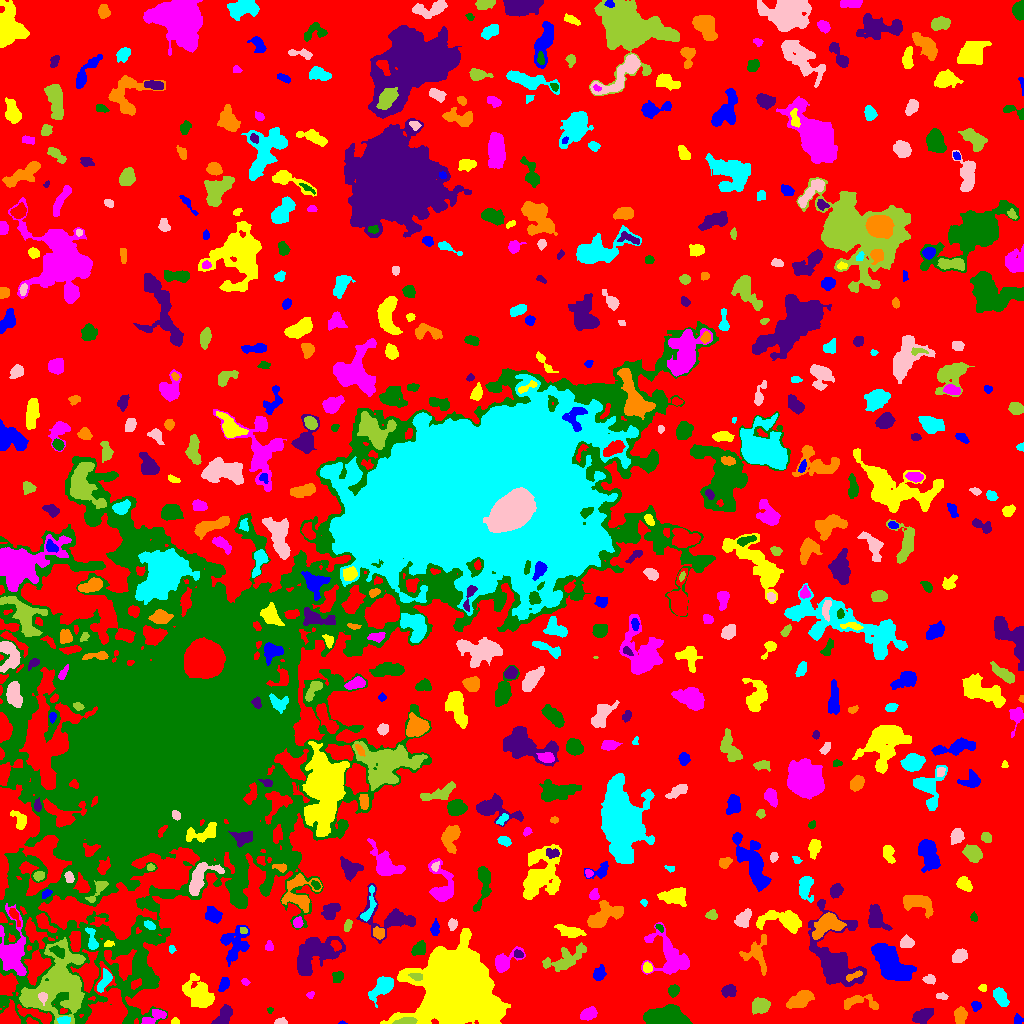

Data behind this chart, as committed beside it:
ID, X, Y, A, B, theta, total_flux, mu_max, mu_median, mu_mean, R_fwhm, R_e, R10, R90, x_start, x_end, y_start, y_end, area, greylevel
0, 537.6, 520, 310.3, 291.5, -0.9408, 769085, 12.0, 1.0, 1.112, 16.58, 206.5, 75.39, 344.9, 0, 1023, 0, 1023, 691685, 1.112
1, 342.2, 0.6792, 1.896, 0.791, -0.04961, 53.0, 5.0, 2.0, 2.304, 1.693, 1.382, 0.5642, 2.257, 338, 347, 0, 3, 23, 6.304
2, 175.3, 1.522, 1.759, 1.361, -0.07055, 92.0, 5.0, 2.0, 1.804, 2.326, 1.871, 0.5642, 2.932, 171, 179, 0, 6, 51, 6.804
3, 588.7, 9.679, 3.726, 2.587, 0.428, 860.0, 11.0, 4.0, 4.599, 4.72, 3.989, 1.493, 6.333, 580, 597, 3, 17, 187, 7.599
4, 665.7, 7.104, 10.54, 4.446, -0.01966, 5517, 15.0, 8.0, 7.927, 11.08, 8.556, 3.478, 12.85, 643, 692, 0, 19, 696, 9.927
5, 223.7, 6.81, 5.629, 3.005, 1.029, 962.0, 10.0, 4.0, 3.848, 5.499, 4.918, 1.784, 7.611, 211, 232, 0, 19, 250, 6.848
6, 960.5, 8.186, 3.908, 2.833, 1.463, 1241, 14.0, 6.0, 6.566, 5.202, 4.26, 1.693, 6.723, 954, 967, 0, 17, 189, 8.566
7, 64.71, 3.112, 2.775, 1.907, -0.04728, 277.0, 7.0, 3.0, 2.916, 3.29, 2.821, 1.128, 4.442, 57, 70, 0, 7, 95, 13.92
8, 281.3, 1.419, 2.768, 1.321, 0.02491, 117.0, 4.0, 2.0, 1.603, 3.478, 2.326, 0.7979, 3.613, 274, 287, 0, 6, 73, 5.603
9, 406.2, 2.248, 5.358, 1.656, 0.08423, 495.0, 7.0, 4.0, 3.587, 4.886, 3.827, 1.493, 5.698, 392, 417, 0, 6, 138, 11.59
10, 617.7, 2.428, 2.894, 1.424, 0.383, 173.0, 5.0, 2.0, 2.06, 3.192, 2.523, 0.9772, 3.949, 611, 625, 0, 7, 84, 6.06
11, 1018, 3.896, 2.396, 2.14, -1.069, 164.0, 4.0, 2.0, 2.05, 4.068, 2.764, 1.128, 4.442, 1014, 1023, 0, 10, 80, 5.05
12, 459.1, 35.01, 15.17, 14.34, 0.363, 157479, 202.0, 12.0, 26.75, 10.79, 14.96, 5.232, 31.11, 380, 510, 0, 95, 5887, 28.75
13, 155.5, 7.225, 6.809, 2.823, 0.4341, 614.0, 7.0, 3.0, 2.869, 4.334, 4.514, 1.693, 7.225, 141, 166, 0, 14, 214, 8.869
14, 270.3, 13.59, 1.363, 1.283, 1.193, 58.0, 5.0, 1.0, 1.611, 1.693, 1.493, 0.5642, 2.585, 267, 273, 10, 16, 36, 6.611
15, 922.7, 7.505, 4.604, 2.917, 0.4988, 1182, 12.0, 4.0, 4.617, 5.352, 4.583, 1.871, 7.442, 912, 933, 0, 15, 256, 7.617
16, 800.3, 23.8, 6.827, 3.038, 0.5086, 1677, 12.0, 5.0, 4.791, 6.699, 5.642, 2.185, 8.777, 786, 814, 15, 33, 350, 7.791
17, 1001, 26.18, 4.652, 2.66, -1.04, 1049, 10.0, 5.0, 4.725, 6.024, 4.514, 1.784, 7.047, 993, 1009, 17, 36, 222, 7.725
18, 42.61, 26.27, 2.51, 2.136, -1.308, 244.0, 5.0, 3.0, 2.711, 3.909, 2.932, 1.128, 4.514, 38, 47, 18, 31, 90, 21.71
19, 759.9, 17.88, 4.018, 3.462, 0.1626, 1026, 10.0, 4.0, 4.008, 5.499, 4.687, 1.871, 7.548, 752, 770, 9, 26, 256, 7.008
20, 9.062, 6.908, 4.425, 4.26, 0.8505, 1859, 16.0, 5.0, 5.939, 5.47, 5.202, 1.954, 8.273, 0, 20, 0, 24, 313, 13.94
21, 976, 17.5, 2.344, 2.169, 1.168, 321.0, 9.0, 3.0, 3.607, 3.141, 2.877, 0.9772, 4.514, 971, 981, 12, 22, 89, 6.607
22, 199, 28.67, 7.041, 5.08, -0.8879, 3161, 16.0, 4.0, 4.856, 6.933, 6.699, 2.585, 11.58, 182, 214, 16, 50, 651, 7.856
23, 310.6, 28.7, 2.074, 1.571, 0.6517, 129.0, 5.0, 2.0, 2.529, 2.764, 2.257, 0.7979, 3.523, 306, 314, 25, 32, 51, 6.529
24, 673.9, 33.03, 2.696, 2.404, 0.8817, 339.0, 6.0, 3.0, 2.779, 4.618, 3.29, 1.262, 5.078, 668, 679, 26, 39, 122, 6.779
25, 729.1, 32.35, 3.231, 2.605, 0.01009, 778.0, 13.0, 4.0, 4.773, 3.785, 3.613, 1.382, 5.917, 721, 736, 26, 39, 163, 7.773
26, 860.9, 21.23, 10.82, 3.631, -0.05611, 684.0, 5.0, 2.0, 2.334, 6.18, 5.499, 2.111, 8.425, 844, 878, 14, 29, 293, 5.334
27, 382.3, 36.32, 6.965, 3.48, 0.7454, 1802, 12.0, 4.0, 4.767, 6.408, 5.614, 2.185, 9.236, 368, 393, 16, 47, 378, 8.767
28, 941.8, 27.29, 2.542, 1.521, -0.1576, 96.0, 3.0, 1.0, 1.297, 3.038, 2.459, 0.9772, 3.949, 936, 948, 24, 31, 74, 5.297
29, 56.56, 38.7, 18.68, 13.34, 0.9841, 16081, 21.0, 6.0, 6.971, 10.95, 14.84, 5.352, 23.78, 19, 85, 0, 86, 2307, 11.97
30, 135.8, 39.29, 2.652, 1.83, 0.555, 156.0, 5.0, 2.0, 1.733, 2.585, 2.764, 0.9772, 4.478, 131, 141, 34, 45, 90, 12.73
31, 224, 39.04, 3.553, 2.088, 1.157, 472.0, 9.0, 3.0, 3.659, 3.7, 3.478, 1.262, 5.47, 218, 229, 32, 46, 129, 7.659
32, 982.5, 35.5, 1.844, 1.559, -1.571, 66.0, 3.0, 1.0, 1.158, 2.257, 2.034, 0.7979, 3.432, 978, 986, 32, 39, 57, 5.158
33, 245.2, 41.6, 2.232, 1.691, -0.6921, 112.0, 4.0, 2.0, 2.113, 3.613, 2.394, 0.9772, 3.568, 241, 250, 38, 45, 53, 5.113
34, 337.9, 46.64, 2.888, 2.553, 0.6241, 275.0, 5.0, 2.0, 2.331, 3.785, 3.432, 1.262, 5.323, 332, 343, 41, 52, 118, 5.331
35, 835.3, 63.49, 19.64, 11.03, -1.187, 6961, 14.0, 4.0, 4.342, 10.84, 11.53, 4.334, 18.98, 808, 866, 37, 124, 1603, 7.342
36, 853.9, 47.78, 4.88, 1.589, 0.4078, 382.0, 6.0, 4.0, 3.709, 5.293, 3.478, 1.382, 5.171, 846, 862, 42, 53, 103, 13.71
37, 104.9, 42.75, 6.031, 2.343, 1.106, 666.0, 7.0, 3.0, 3.33, 5.499, 4.478, 1.784, 6.77, 97, 112, 31, 55, 200, 15.33
38, 929.3, 43.86, 2.826, 1.897, -0.2075, 183.0, 4.0, 2.0, 1.777, 4.26, 2.932, 1.128, 4.652, 922, 935, 39, 49, 103, 5.777
39, 416.2, 46.85, 3.11, 1.809, -0.2515, 161.0, 4.0, 2.0, 1.75, 4.146, 2.985, 1.128, 4.583, 408, 422, 43, 50, 92, 11.75
40, 108.6, 14.73, 12.54, 9.007, 1.474, 7058, 16.0, 6.0, 6.038, 10.85, 10.36, 3.949, 16.44, 85, 127, 0, 62, 1169, 14.04
41, 599.1, 50.14, 3.752, 2.721, 1.244, 622.0, 8.0, 4.0, 3.937, 5.232, 4.068, 1.596, 6.308, 593, 606, 43, 59, 158, 5.937
42, 647.2, 55.69, 2.134, 1.974, -1.336, 238.0, 7.0, 2.0, 2.587, 3.141, 2.646, 0.9772, 4.184, 643, 652, 51, 62, 92, 8.587
43, 503.8, 61.18, 7.671, 3.864, 0.6497, 998.0, 10.0, 2.0, 3.09, 4.652, 5.078, 1.784, 8.556, 495, 525, 51, 77, 323, 6.09
44, 57.59, 72.04, 4.089, 2.203, -0.5779, 433.0, 7.0, 3.0, 3.184, 4.068, 3.742, 1.493, 5.809, 49, 64, 65, 78, 136, 15.18
45, 518, 68.94, 2.161, 1.604, -0.3201, 97.0, 3.0, 1.0, 1.347, 3.09, 2.394, 0.9772, 3.785, 514, 523, 66, 74, 72, 7.347
46, 757.1, 69.68, 8.788, 6.323, 1.5, 914.0, 7.0, 2.0, 2.224, 4.918, 5.863, 2.034, 9.624, 739, 766, 48, 89, 411, 6.224
47, 171.6, 74.57, 1.679, 1.402, -1.497, 88.0, 4.0, 2.0, 1.76, 2.877, 1.954, 0.7979, 3.038, 169, 176, 70, 78, 50, 7.76
48, 960.1, 67.95, 3.613, 2.736, 0.4279, 794.0, 11.0, 4.0, 4.315, 4.297, 3.868, 1.493, 6.433, 952, 967, 61, 75, 184, 7.315
49, 564.8, 64, 11.63, 4.499, 0.4386, 1532, 9.0, 3.0, 2.891, 5.078, 7.092, 2.646, 11.13, 542, 586, 52, 81, 530, 5.891
50, 336.2, 77.95, 2.681, 2.013, -0.933, 389.0, 10.0, 4.0, 4.095, 3.192, 2.877, 1.128, 4.72, 330, 341, 72, 83, 95, 14.09
51, 891, 60.16, 11.13, 5.254, -0.8041, 6994, 21.0, 6.0, 7.101, 8.722, 9.236, 3.568, 14.58, 871, 916, 43, 80, 985, 10.1
52, 108.1, 79.4, 2.403, 1.466, 0.1791, 174.0, 7.0, 3.0, 2.9, 2.523, 2.257, 0.7979, 3.656, 104, 114, 77, 83, 60, 13.9
53, 268.8, 77.16, 2.508, 1.931, 1.424, 172.0, 4.0, 2.0, 2.234, 4.107, 2.764, 1.128, 4.297, 265, 273, 73, 83, 77, 5.234
54, 419.1, 74.48, 3.269, 2.435, 0.7621, 495.0, 8.0, 2.0, 2.845, 4.549, 3.568, 1.382, 5.698, 411, 425, 68, 83, 174, 6.845
55, 315.2, 70.04, 13.09, 7.018, 0.5761, 5159, 13.0, 5.0, 4.97, 10.34, 9.657, 3.868, 15.21, 297, 345, 48, 87, 1038, 7.97
56, 378.8, 90.44, 2.901, 2.533, -0.8538, 623.0, 10.0, 4.0, 4.867, 4.406, 3.432, 1.382, 5.499, 373, 384, 84, 97, 128, 9.867
57, 92, 83.47, 6.881, 2.134, -1.339, 507.0, 8.0, 3.0, 2.914, 4.334, 3.742, 1.382, 6.077, 85, 98, 74, 96, 174, 11.91
58, 907.2, 80.94, 3.087, 2.678, -0.006679, 581.0, 8.0, 4.0, 3.899, 4.886, 3.613, 1.493, 5.809, 900, 914, 76, 89, 149, 7.899
59, 243.4, 92.97, 1.979, 1.498, -0.1949, 94.0, 3.0, 2.0, 1.843, 3.192, 2.185, 0.9772, 3.385, 240, 247, 90, 96, 51, 8.843
... 545 more rows
